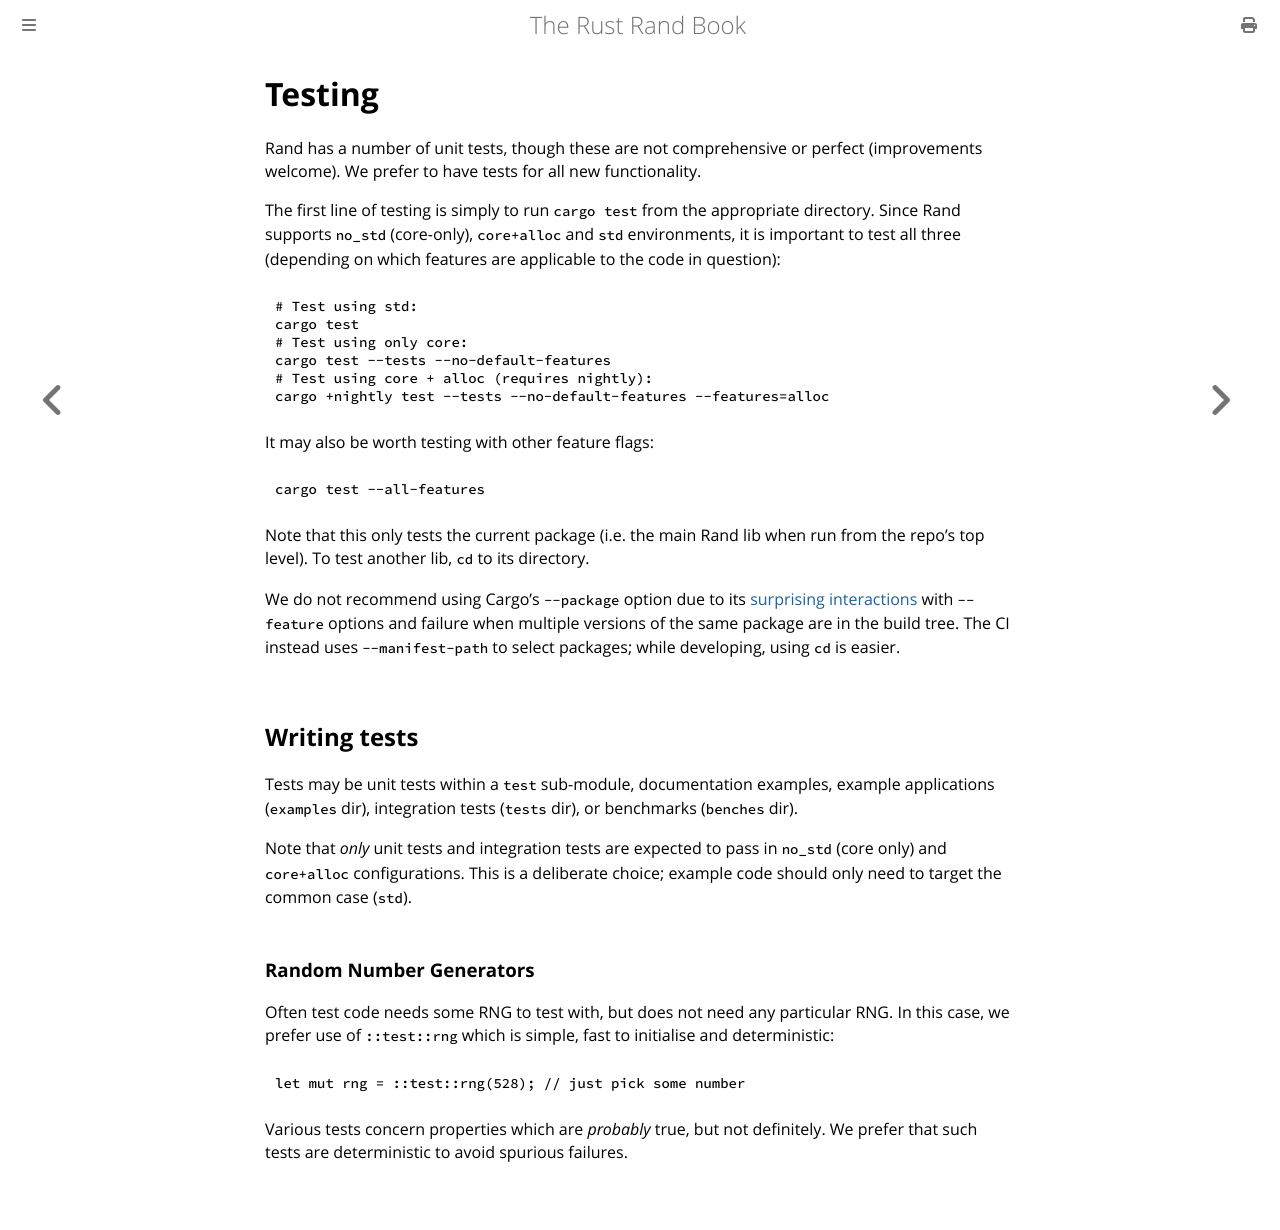

repository: rust-random/book · page: contrib-test.html · generator: mdbook

# Testing

Rand has a number of unit tests, though these are not comprehensive or perfect
(improvements welcome). We prefer to have tests for all new functionality.

The first line of testing is simply to run `cargo test` from the appropriate
directory. Since Rand supports `no_std` (core-only), `core+alloc` and `std`
environments, it is important to test all three (depending on which features
are applicable to the code in question):

```sh
# Test using std:
cargo test
# Test using only core:
cargo test --tests --no-default-features
# Test using core + alloc (requires nightly):
cargo +nightly test --tests --no-default-features --features=alloc
```

It may also be worth testing with other feature flags:

```sh
cargo test --all-features
```

Note that this only tests the current package (i.e. the main Rand lib when run
from the repo's top level). To test another lib, `cd` to its directory.

We do not recommend using Cargo's `--package` option due to its 
[surprising interactions](https://github.com/rust-lang/cargo/issues/5364)
with `--feature` options and failure when multiple versions of the same package
are in the build tree. The CI instead uses `--manifest-path` to select packages;
while developing, using `cd` is easier.

## Writing tests

Tests may be unit tests within a `test` sub-module, documentation examples,
example applications (`examples` dir), integration tests (`tests` dir), or
benchmarks (`benches` dir).

Note that *only* unit tests and integration tests are expected to pass in
`no_std` (core only) and `core+alloc` configurations. This is a deliberate
choice; example code should only need to target the common case (`std`).

### Random Number Generators

Often test code needs some RNG to test with, but does not need any particular
RNG. In this case, we prefer use of `::test::rng` which is simple, fast to
initialise and deterministic:

```rust,ignore
let mut rng = ::test::rng(528); // just pick some number
```

Various tests concern properties which are *probably* true, but not definitely.
We prefer that such tests are deterministic to avoid spurious failures.
